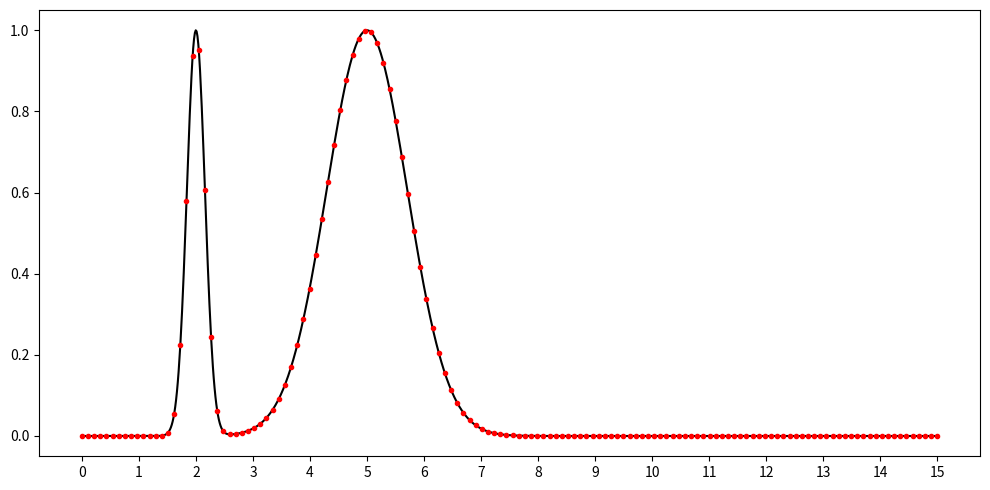
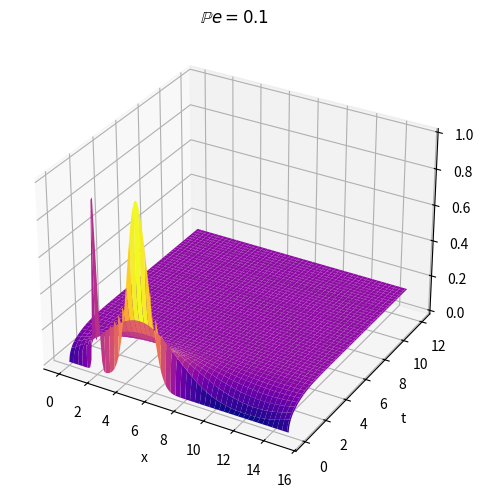
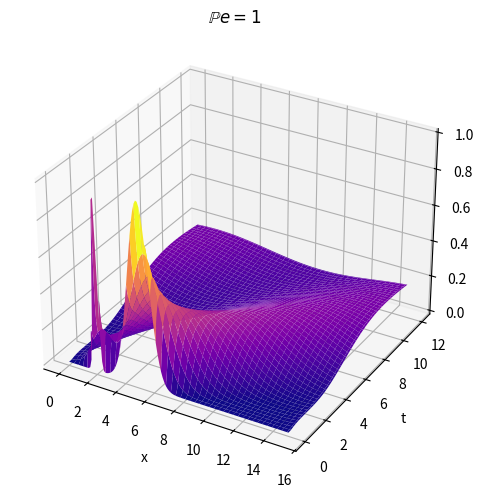
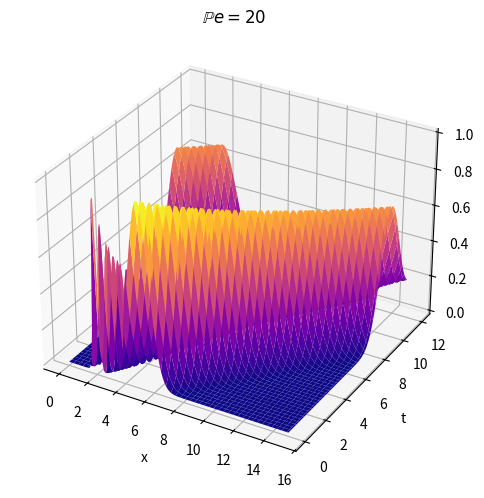

These figures' Python source, in order:
import matplotlib.pyplot as plt
import numpy as np
from scipy.sparse import lil_matrix

# Consts
eps = 0.1
P = [0.1, 1, 20]
N = 140 # Number of points in x (temporary for tests, 'till 140 takes less than 3s)
Dx = 15/(N-1)
Nx = int(np.floor(15/Dx)) + 1

# Cases (I), (II) e (III) for first discretization
for k,Pe in enumerate(P):
    Dt = np.min([ Dx**2 / (2/Pe + Dx), Dx ])*(1-eps)
    Nt = int(np.floor(12/Dt)) + 1

    xj = np.arange(0,Nx,1)*Dx
    tn = np.arange(0,Nt,1)*Dt
    U0 = np.exp(-20*(xj-2)**2) + np.exp(-(xj-5)**2)

    # Initial condition
    if k == 0:
        fig = plt.figure(figsize=(10,5))
        initial = fig.add_subplot(111)

        x = np.linspace(0,15,1000)
        u0 = np.exp(-20*(x-2)**2) + np.exp(-(x-5)**2)
        initial.plot(x, u0, '-k')
        initial.plot(xj, U0, '.r', zorder=2)

        initial.set_xticks(np.arange(0,16))

        plt.tight_layout()
        plt.show()

    # First discretization
    m = Nx
    A = lil_matrix((m,m))

    a = Dt / (Pe*Dx**2)
    b = Dt / (2*Dx)

    # Inner lines
    for j in range(1, m-1):
        A[j, j-1] = a+b
        A[j, j] = 1-2*a
        A[j, j+1] = a-b

    # Periodic boundary conditions
    A[0, 0] = 1-2*a
    A[0, 1] = a-b
    A[0, m-1] = a+b

    A[m-1, 0] = a-b
    A[m-1, m-2] = a+b
    A[m-1, m-1] = 1-2*a

    A = A.tocsr()

    # Plots
    X, T = np.meshgrid(xj, tn)

    U = np.zeros((Nt, Nx))
    U[0, :] = U0

    for n in range(1, Nt):
        U[n, :] = A.dot(U[n-1, :])

    fig = plt.figure(figsize=(10,5))
    final = fig.add_subplot(111, projection='3d')
    final.plot_surface(X,T,U,cmap='plasma')

    final.set_xlabel('x')
    final.set_ylabel('t')
    final.set_zlabel(r'$U$')

    final.set_title(r'$\mathbb{P}e = '+f'{Pe}'+r'$')

    plt.tight_layout()
    plt.show()
